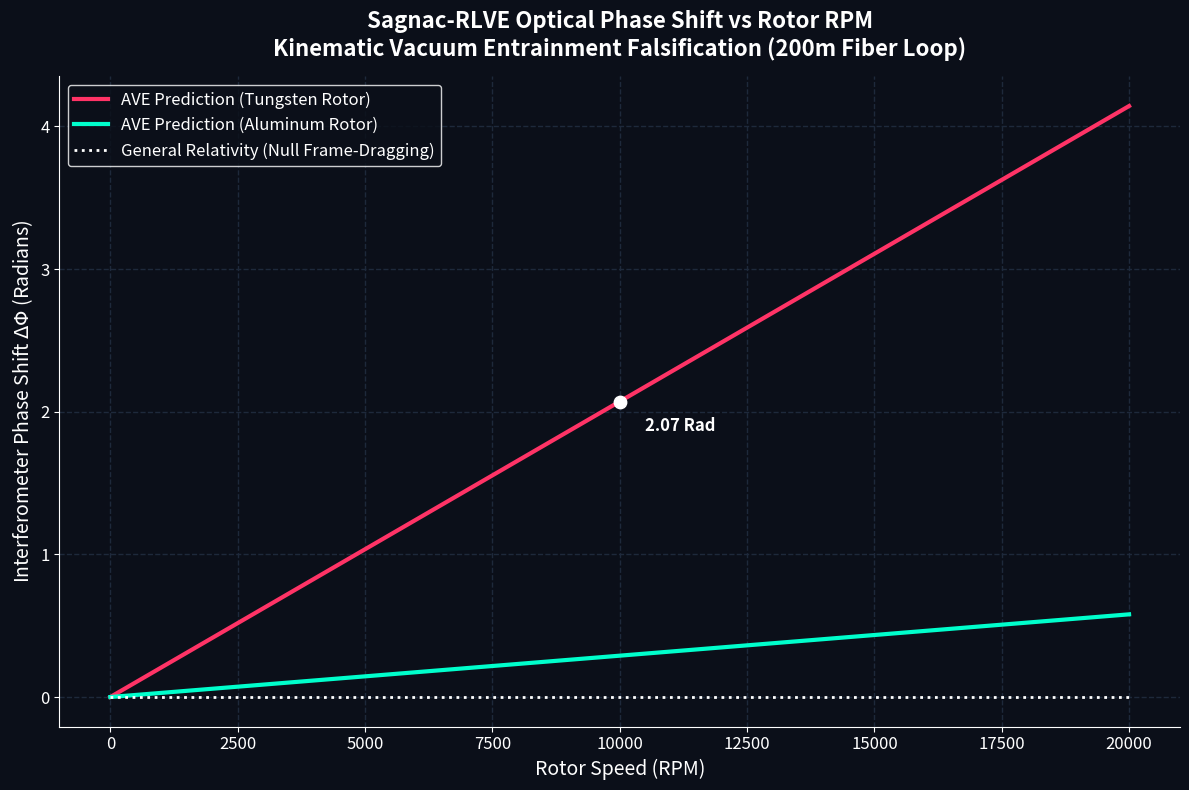

The matplotlib source for this figure:
import numpy as np
import matplotlib.pyplot as plt

def simulate_sagnac_rlve():
    print("==========================================================")
    print(" AVE GRAND AUDIT: SAGNAC-RLVE KINEMATIC DRAG SIMULATION")
    print("==========================================================")

    # 1. EMPIRICAL CONSTANTS
    C = 299792458.0  # Speed of light (m/s)
    LAMBDA_LASER = 1550e-9  # Telecom laser wavelength (m)
    L_FIBER = 200.0  # Length of fiber optic spool (m)
    R_ROTOR = 0.15  # Radius of the rotor (m)
    
    # Material Densities (kg/m^3)
    RHO_BULK_VACUUM = 7.916e6
    RHO_TUNGSTEN = 19300.0
    RHO_ALUMINUM = 2700.0

    print(f"\n[HARDWARE SETUP]")
    print(f"Fiber Length: {L_FIBER} m")
    print(f"Laser Wavelength: {LAMBDA_LASER*1e9} nm")
    print(f"Rotor Radius: {R_ROTOR} m")
    
    # 2. THEORETICAL ENTRAINMENT COUPLING K
    # AVE dictates that the vacuum fluid is entrained precisely proportional to local mass density
    k_W = RHO_TUNGSTEN / RHO_BULK_VACUUM
    k_Al = RHO_ALUMINUM / RHO_BULK_VACUUM
    
    print(f"\n[AVE ENTRAINMENT COUPLING]")
    print(f"Tungsten (W) Coupling:  {k_W:.6f}")
    print(f"Aluminum (Al) Coupling: {k_Al:.6f}")
    
    # 3. KINEMATIC SIMULATION OVER RPM
    rpms = np.linspace(0, 20000, 500)
    omega = rpms * (2 * np.pi / 60.0)  # Rad/s
    v_tan = omega * R_ROTOR  # Tangential velocity at the rim (m/s)
    
    # Fluid Drift Velocity (m/s)
    v_fluid_W = v_tan * k_W
    v_fluid_Al = v_tan * k_Al
    
    # 4. OPTICAL PHASE SHIFT DERIVATION
    # 1st-order phase shift for Sagnac loop with drifting medium
    # Delta Phi = (4 * pi * L * v_fluid) / (lambda * c)
    phase_shift_modifier = (4 * np.pi * L_FIBER) / (LAMBDA_LASER * C)
    
    delta_phi_W = phase_shift_modifier * v_fluid_W
    delta_phi_Al = phase_shift_modifier * v_fluid_Al
    
    # 5. GENERAL RELATIVITY (LENSE-THIRRING EFFECT) PREDICTION
    # Frame dragging for a 15cm, ~20kg cylinder at 10k RPM is virtually zero (approx 10^-20 radians)
    # Rendering it as a flat zero line for comparative baseline.
    delta_phi_GR = np.zeros_like(rpms)
    
    # Output the exact 10k RPM validation point from the manuscript
    rpm_10k_idx = np.argmin(np.abs(rpms - 10000))
    print(f"\n[10,000 RPM VALIDATION CHECK]")
    print(f"v_tan at 10k RPM: {v_tan[rpm_10k_idx]:.2f} m/s")
    print(f"v_fluid_W:        {v_fluid_W[rpm_10k_idx]:.4f} m/s")
    print(f"Delta Phi (W):    {delta_phi_W[rpm_10k_idx]:.4f} Radians")
    print(f"Delta Phi (Al):   {delta_phi_Al[rpm_10k_idx]:.4f} Radians")
    
    # 6. VISUALIZATION
    plt.figure(figsize=(12, 8), facecolor='#0B0F19')
    ax = plt.gca()
    ax.set_facecolor('#0B0F19')
    ax.grid(color='#1E293B', linestyle='--', linewidth=1)
    
    plt.plot(rpms, delta_phi_W, color='#FF3366', linewidth=3, label='AVE Prediction (Tungsten Rotor)')
    plt.plot(rpms, delta_phi_Al, color='#00FFCC', linewidth=3, label='AVE Prediction (Aluminum Rotor)')
    plt.plot(rpms, delta_phi_GR, color='#FFFFFF', linewidth=2, linestyle=':', label='General Relativity (Null Frame-Dragging)')
    
    # 10k RPM Marker
    plt.scatter([10000], [delta_phi_W[rpm_10k_idx]], color='white', zorder=5, s=80)
    plt.annotate(f"{delta_phi_W[rpm_10k_idx]:.2f} Rad", 
                 xy=(10000, delta_phi_W[rpm_10k_idx]), 
                 xytext=(10500, delta_phi_W[rpm_10k_idx] - 0.2),
                 color='white', fontsize=12, weight='bold')
    
    plt.title("Sagnac-RLVE Optical Phase Shift vs Rotor RPM\nKinematic Vacuum Entrainment Falsification (200m Fiber Loop)", 
              color='white', fontsize=16, pad=15, weight='bold')
    plt.xlabel("Rotor Speed (RPM)", color='white', fontsize=14)
    plt.ylabel("Interferometer Phase Shift $\Delta\Phi$ (Radians)", color='white', fontsize=14)
    
    ax.tick_params(colors='white', labelsize=12)
    ax.spines['bottom'].set_color('white')
    ax.spines['left'].set_color('white')
    ax.spines['top'].set_visible(False)
    ax.spines['right'].set_visible(False)
    
    legend = plt.legend(facecolor='#0B0F19', edgecolor='white', fontsize=12, loc='upper left')
    for text in legend.get_texts():
        text.set_color("white")
        
    plt.tight_layout()
    plt.savefig("sagnac_rlve_verification.png", dpi=300, facecolor='#0B0F19')
    print("\nSaved visualization to 'sagnac_rlve_verification.png'")
    # plt.show() # Uncomment if running interactively

if __name__ == "__main__":
    simulate_sagnac_rlve()
